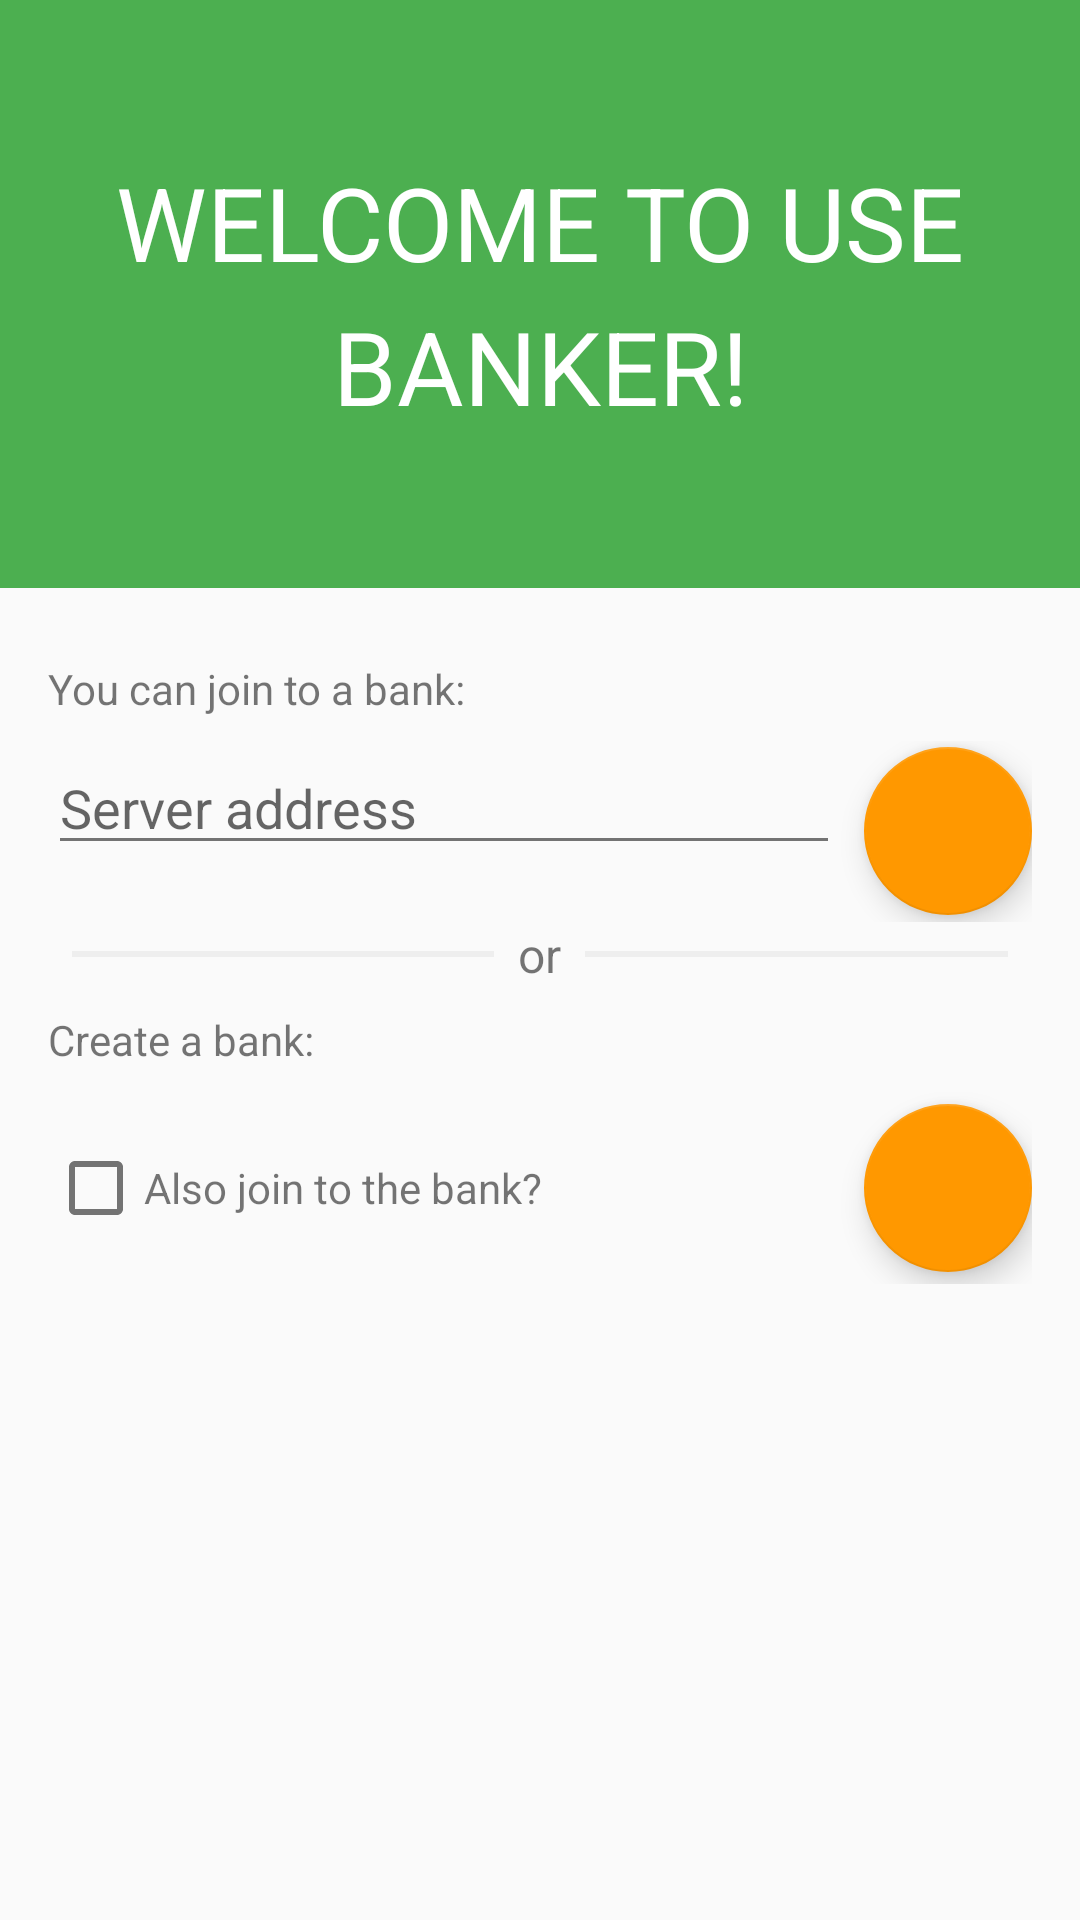

Android layout source for this screen:
<!-- AndroidManifest.xml: activity theme AppTheme.FullScreen -->
<!-- res/layout/fragment_launcher.xml -->
<?xml version="1.0" encoding="utf-8"?>
<LinearLayout xmlns:android="http://schemas.android.com/apk/res/android"
              android:layout_width="match_parent"
              android:layout_height="match_parent"
              android:orientation="vertical">
    <android.support.design.widget.AppBarLayout android:layout_width="match_parent"
                                                android:layout_height="0dp"
                                                android:layout_weight="1"
                                                android:padding="16dp">
        <TextView style="@style/Base.TextAppearance.AppCompat.Display1"
                  android:layout_width="match_parent"
                  android:layout_height="match_parent"
                  android:gravity="center"
                  android:lineSpacingExtra="8dp"
                  android:textColor="@color/light_100"
                  android:text="@string/label_welcome"/>
    </android.support.design.widget.AppBarLayout>

    <TableLayout
            android:layout_width="match_parent"
            android:layout_height="wrap_content"
            android:layout_margin="16dp"
            android:gravity="center"
            android:stretchColumns="0">
        <TextView android:text="@string/label_you_can_join_a_bank"
                  android:layout_marginBottom="8dp"
                  android:layout_marginTop="8dp"/>

        <TableRow android:gravity="center">

            <LinearLayout android:orientation="vertical">
                <EditText android:id="@+id/bank_ip_address"
                          android:layout_width="match_parent"
                          android:layout_height="wrap_content"
                          android:hint="@string/bank_ip_address"/>
                <TextView android:id="@+id/bank_ip_address_hint"
                          android:layout_width="match_parent"
                          android:layout_height="wrap_content"/>
            </LinearLayout>

            <android.support.design.widget.FloatingActionButton
                    android:id="@+id/be_user"
                    android:layout_marginLeft="8dp"
                    android:layout_marginStart="8dp"
                    android:src="@drawable/ic_user_white_24dp"/>
        </TableRow>

        <LinearLayout android:orientation="horizontal"
                      android:gravity="center">

            <ImageView android:layout_width="0dp"
                       android:layout_height="2dp"
                       android:layout_weight="1"
                       android:layout_marginLeft="8dp"
                       android:layout_marginRight="8dp"
                       android:src="@color/dark_5"/>

            <TextView android:layout_width="wrap_content"
                      android:layout_height="wrap_content"
                      android:gravity="center"
                      android:textSize="@dimen/primaryTextSize"
                      android:text="@string/label_or"/>

            <ImageView android:layout_width="0dp"
                       android:layout_height="2dp"
                       android:layout_weight="1"
                       android:layout_marginLeft="8dp"
                       android:layout_marginRight="8dp"
                       android:src="@color/dark_5"/>
</LinearLayout>

        <TextView android:text="@string/label_you_can_create_a_bank"
                  android:layout_marginTop="8dp"
                  android:layout_marginBottom="8dp"/>

        <TableRow android:gravity="center">
            <CheckBox android:id="@+id/be_banker_with_user"
                      android:layout_marginTop="16dp"
                      android:layout_marginBottom="16dp"
                      android:textColor="@color/dark_54"
                      android:text="@string/label_is_also_join_bank"/>

            <android.support.design.widget.FloatingActionButton
                    android:id="@+id/be_banker"
                    android:layout_marginLeft="8dp"
                    android:layout_marginStart="8dp"
                    android:src="@drawable/ic_bank_white_24dp"/>
        </TableRow>
    </TableLayout>

    <View android:layout_width="match_parent"
          android:layout_height="0dp"
          android:layout_weight="1"/>

</LinearLayout>
<!-- resources referenced by this layout -->
<resources>
  <color name="dark_5">#0c000000</color>
  <color name="dark_54">#8a000000</color>
  <color name="light_100">#ffffff</color>
  <dimen name="primaryTextSize">16sp</dimen>
  <string name="bank_ip_address">Server address</string>
  <string name="label_is_also_join_bank">Also join to the bank?</string>
  <string name="label_or">or</string>
  <string name="label_welcome">WELCOME TO USE BANKER!</string>
  <string name="label_you_can_create_a_bank">Create a bank:</string>
  <string name="label_you_can_join_a_bank">You can join to a bank:</string>
  <style name="AppTheme.FullScreen" parent="AppTheme.NoActionBar">
          <item name="android:windowFullscreen">true</item>
      </style>
  <style name="AppTheme.NoActionBar" parent="AppTheme">
          <item name="windowActionBar">false</item>item&gt;
          <item name="windowNoTitle">true</item>item&gt;
      </style>
  <style name="AppTheme" parent="Theme.AppCompat.Light.DarkActionBar">
          
          <item name="colorPrimary">@color/colorPrimary</item>
          <item name="colorPrimaryDark">@color/colorPrimaryDark</item>
          <item name="colorAccent">@color/colorAccent</item>
  
          <item name="android:textColorPrimary">@color/textColorPrimary</item>
          <item name="android:textColorSecondary">@color/textColorSecondary</item>
          <item name="android:textColorPrimaryInverse">@color/textColorPrimaryInverse</item>
  
          <item name="actionModeBackground">@color/colorAccent</item>
      </style>
  <color name="colorPrimary">@color/green_500</color>
  <color name="colorPrimaryDark">@color/green_700</color>
  <color name="colorAccent">@color/orange_500</color>
  <color name="textColorPrimary">@color/dark_87</color>
  <color name="textColorSecondary">@color/dark_54</color>
  <color name="textColorPrimaryInverse">@color/light_100</color>
  <color name="green_500">#4caf50</color>
  <color name="green_700">#388e3c</color>&gt;
  <color name="orange_500">#FF9800</color>
  <color name="dark_87">#dd000000</color>
</resources>
